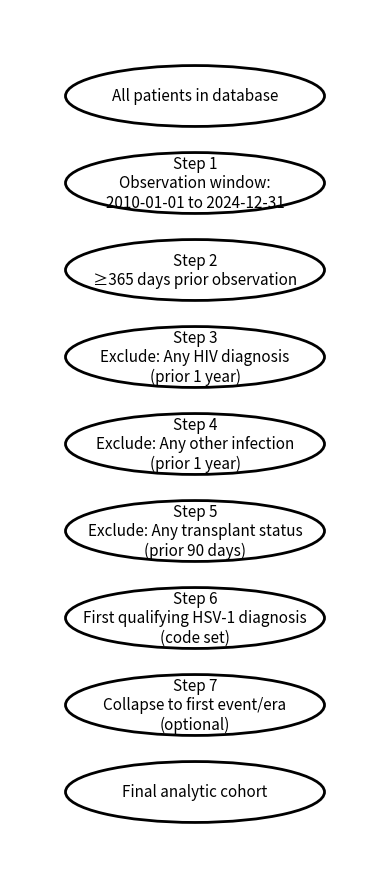

Generate this figure with matplotlib:
import matplotlib.pyplot as plt
from matplotlib.patches import Ellipse
from matplotlib.patches import FancyArrowPatch

def draw_node(ax, xy, text, width=2.8, height=0.7):
    x, y = xy
    # Elliptical box for each node
    ellipse = Ellipse((x, y), width, height, linewidth=2, edgecolor="black", facecolor="white")
    ax.add_patch(ellipse)
    ax.text(x, y, text, ha='center', va='center', fontsize=11, wrap=True)

def draw_arrow(ax, xy_start, xy_end):
    ax.annotate('', xy=xy_end, xytext=xy_start,
                arrowprops=dict(arrowstyle='->', lw=2, color='black'))

# Set up the figure
fig, ax = plt.subplots(figsize=(4, 9))
ax.set_xlim(0, 4)
ax.set_ylim(0, 10)
ax.axis('off')

# Node positions (vertical flow, same as before)
nodes = [
    (2, 9, "All patients in database"),
    (2, 8, "Step 1\nObservation window:\n2010-01-01 to 2024-12-31"),
    (2, 7, "Step 2\n≥365 days prior observation"),
    (2, 6, "Step 3\nExclude: Any HIV diagnosis\n(prior 1 year)"),
    (2, 5, "Step 4\nExclude: Any other infection\n(prior 1 year)"),
    (2, 4, "Step 5\nExclude: Any transplant status\n(prior 90 days)"),
    (2, 3, "Step 6\nFirst qualifying HSV-1 diagnosis\n(code set)"),
    (2, 2, "Step 7\nCollapse to first event/era\n(optional)"),
    (2, 1, "Final analytic cohort")
]

# Draw nodes
for x, y, text in nodes:
    draw_node(ax, (x, y), text)

# Draw arrows
for i in range(len(nodes)-1):
    draw_arrow(ax, (nodes[i][0], nodes[i][1] - 0.5), (nodes[i+1][0], nodes[i+1][1] + 0.5))

plt.tight_layout()
plt.show()
